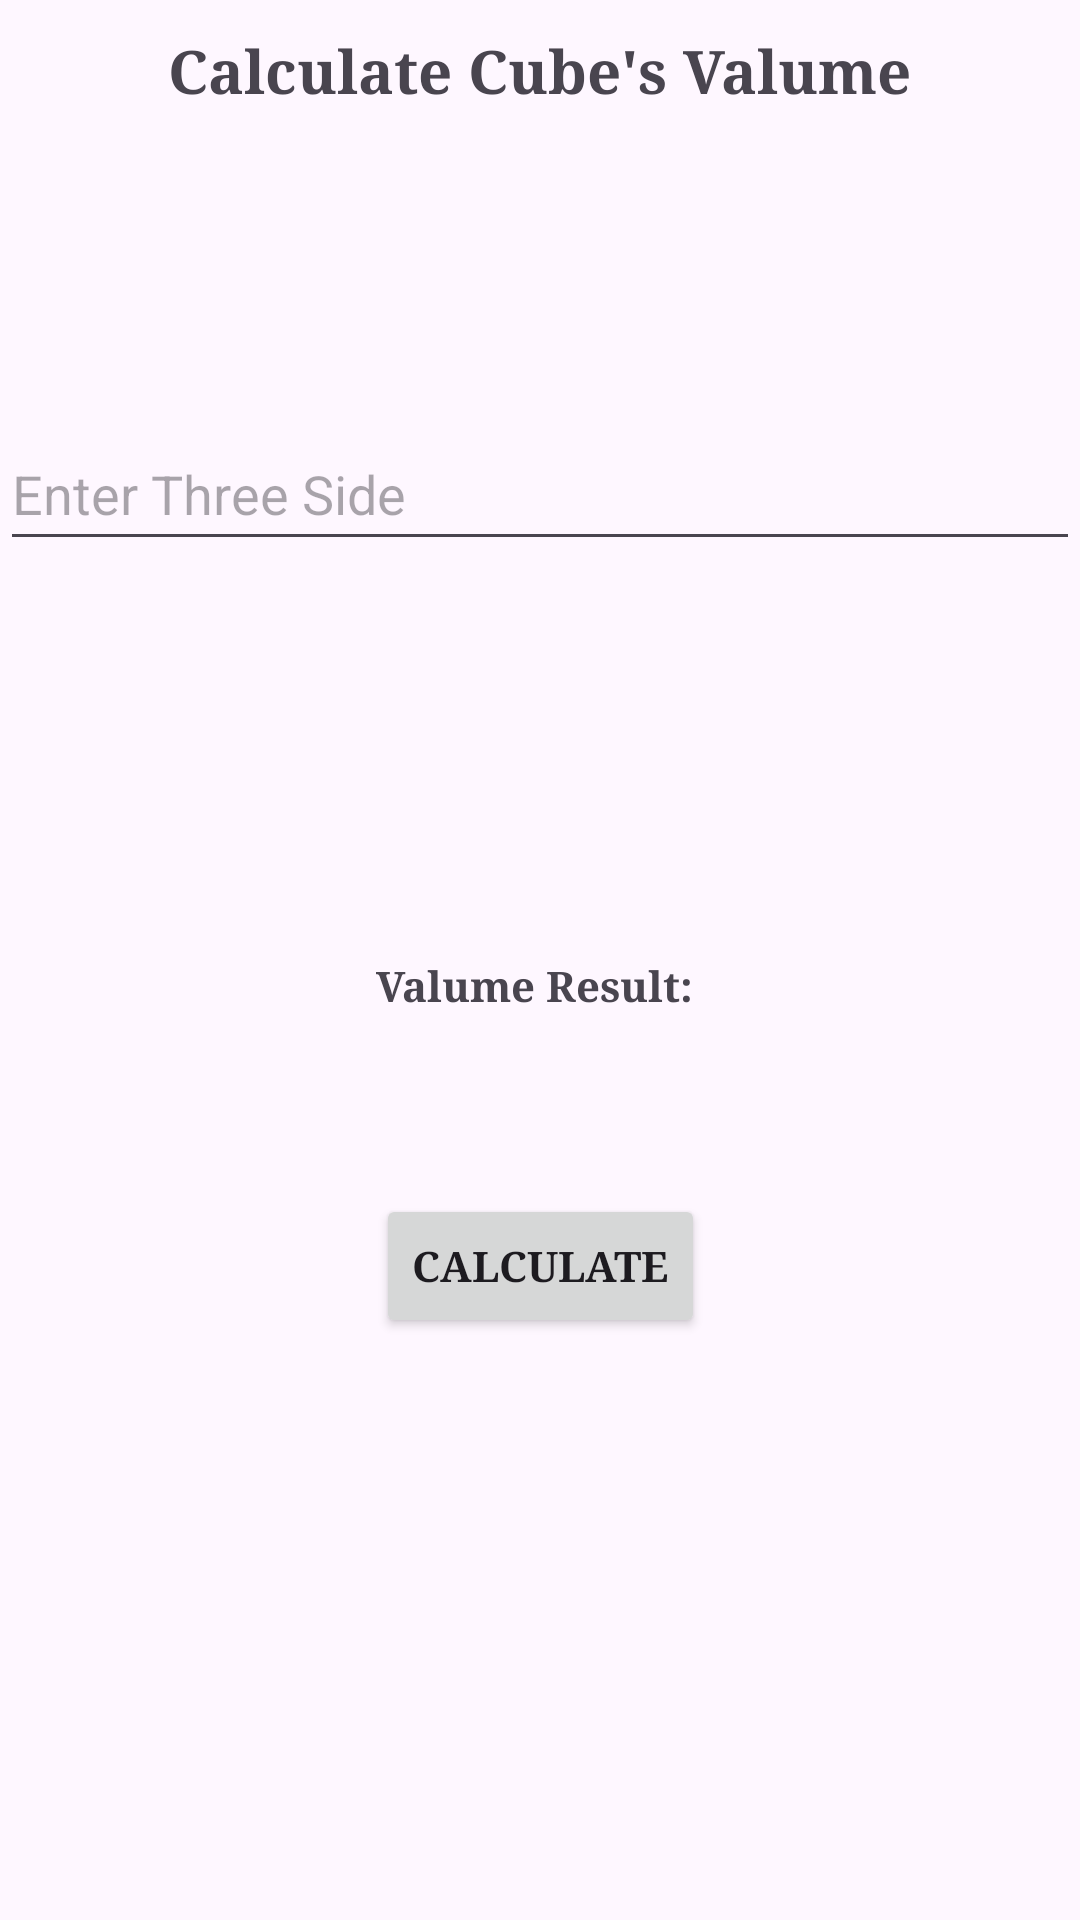

This screen was rendered from an Android layout file. Write that file and the resources it references.
<!-- AndroidManifest.xml: application theme Theme.ValumeCalucatorApp -->
<!-- res/layout/activity_cube.xml -->
<?xml version="1.0" encoding="utf-8"?>
<androidx.constraintlayout.widget.ConstraintLayout xmlns:android="http://schemas.android.com/apk/res/android"
    xmlns:app="http://schemas.android.com/apk/res-auto"
    xmlns:tools="http://schemas.android.com/tools"
    android:id="@+id/main"
    android:layout_width="match_parent"
    android:layout_height="match_parent"
    tools:context=".CubeActivity">

    <TextView
        android:id="@+id/titleTV"
        android:layout_width="wrap_content"
        android:layout_height="wrap_content"
        android:layout_marginTop="10dp"
        android:text="Calculate Cube's Valume"
        android:textSize="20sp"
        android:textStyle="bold"
        android:typeface="serif"
        app:layout_constraintEnd_toEndOf="parent"
        app:layout_constraintStart_toStartOf="parent"
        app:layout_constraintTop_toTopOf="parent" />

    
    <EditText
        android:id="@+id/sideEd"
        android:layout_width="match_parent"
        android:layout_height="wrap_content"
        android:layout_marginTop="102dp"
        android:hint="Enter Three Side"
        android:minHeight="48dp"
        app:layout_constraintEnd_toEndOf="@+id/titleTV"
        app:layout_constraintStart_toStartOf="@+id/titleTV"
        app:layout_constraintTop_toBottomOf="@+id/titleTV" />


    <TextView
        android:id="@+id/resultTv"
        android:layout_width="wrap_content"
        android:layout_height="wrap_content"
        android:layout_marginTop="132dp"
        android:text="Valume Result: "
        android:textStyle="bold"
        android:typeface="serif"
        app:layout_constraintEnd_toEndOf="parent"
        app:layout_constraintStart_toStartOf="parent"
        app:layout_constraintTop_toBottomOf="@+id/sideEd" />

    <Button
        android:id="@+id/calculateBtn"
        android:layout_width="wrap_content"
        android:layout_height="wrap_content"
        android:layout_marginTop="60dp"
        android:text="Calculate"
        android:textStyle="bold"
        android:typeface="serif"
        app:layout_constraintEnd_toEndOf="@+id/resultTv"
        app:layout_constraintStart_toStartOf="@+id/resultTv"
        app:layout_constraintTop_toBottomOf="@+id/resultTv" />

</androidx.constraintlayout.widget.ConstraintLayout>
<!-- resources referenced by this layout -->
<resources>
  <style name="Theme.ValumeCalucatorApp" parent="Base.Theme.ValumeCalucatorApp" />
  <style name="Base.Theme.ValumeCalucatorApp" parent="Theme.Material3.DayNight.NoActionBar">
          
          
      </style>
</resources>
